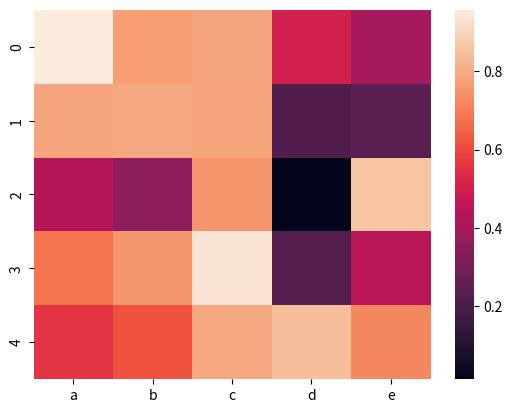

Here is the Python script that generated this plot:


print( "hello from - rebeca")
print ("hello")
print("bye")
print ("hola I'm Anthony")

print("rajoute")

print("tryout 1")

import seaborn as sns
import pandas as pd
import numpy as np
import matplotlib.pyplot as plt


#HEATMAP, Exercise 1.-------------------------------------------------------------
# Create a dataset
df = pd.DataFrame(np.random.random((5,5)), columns=["a","b","c","d","e"])
# numpy.random.random() is one of the function for doing random sampling in numpy. 
#It returns an array of specified shape and fills it with random floats in the half-open interval [0.0, 1.0).


# Default heatmap            ------- plot first heatmap
p1 = sns.heatmap(df)
